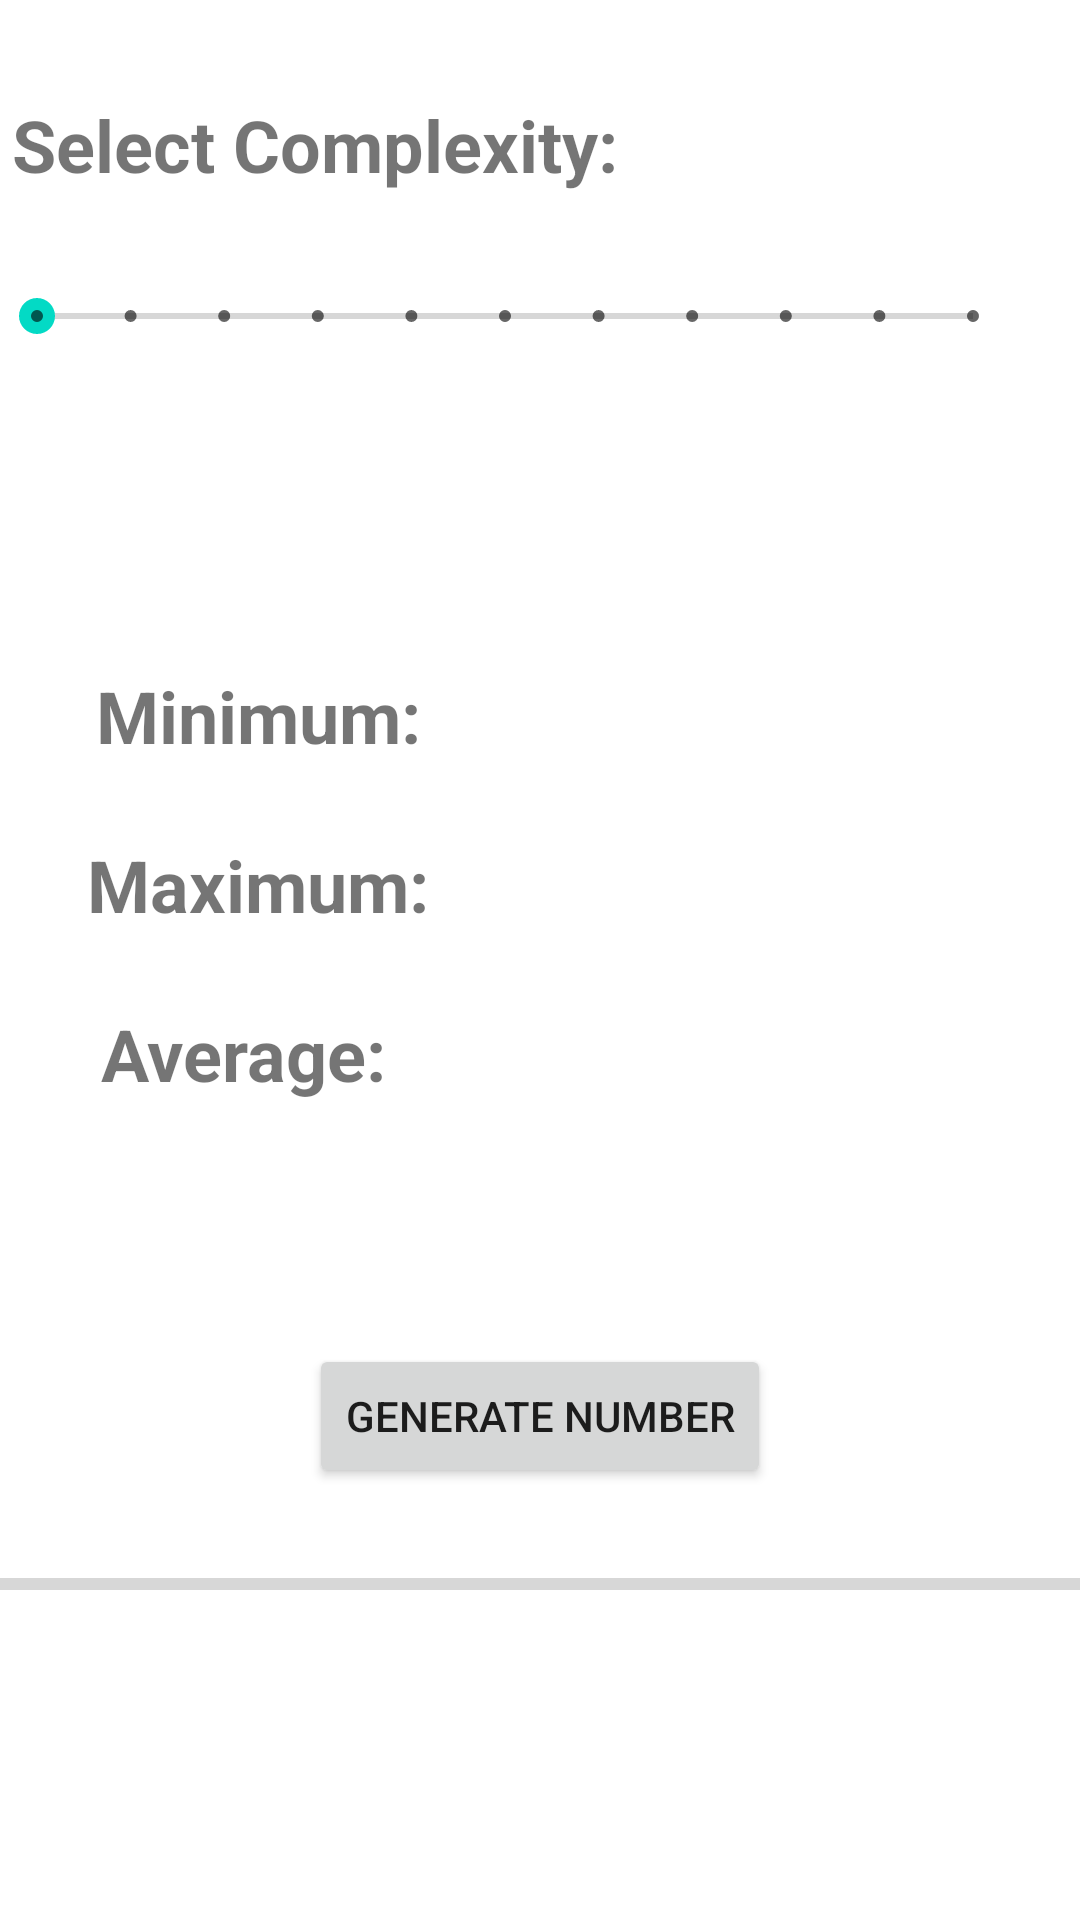

Reconstruct the res/layout file that produces this screen, plus the resources it refers to.
<!-- AndroidManifest.xml: application theme Theme.CS4520_InClass -->
<!-- res/layout/activity_in_class04.xml -->
<?xml version="1.0" encoding="utf-8"?>
<androidx.constraintlayout.widget.ConstraintLayout xmlns:android="http://schemas.android.com/apk/res/android"
    xmlns:app="http://schemas.android.com/apk/res-auto"
    xmlns:tools="http://schemas.android.com/tools"
    android:layout_width="match_parent"
    android:layout_height="match_parent"
    tools:context=".InClass04">

    <TextView
        android:id="@+id/textView10"
        android:layout_width="wrap_content"
        android:layout_height="wrap_content"
        android:layout_marginTop="32dp"
        android:layout_marginEnd="144dp"
        android:text="Select Complexity: "
        android:textSize="24sp"
        android:textStyle="bold"
        app:layout_constraintEnd_toEndOf="parent"
        app:layout_constraintStart_toStartOf="parent"
        app:layout_constraintTop_toTopOf="parent" />

    <TextView
        android:id="@+id/complexityText"
        android:layout_width="wrap_content"
        android:layout_height="wrap_content"
        android:layout_marginTop="32dp"
        android:textSize="24sp"
        app:layout_constraintEnd_toEndOf="parent"
        app:layout_constraintStart_toEndOf="@+id/textView10"
        app:layout_constraintTop_toTopOf="parent" />

    <SeekBar
        android:id="@+id/heavyWorkSeekBar"
        style="@style/Widget.AppCompat.SeekBar.Discrete"
        android:layout_width="344dp"
        android:layout_height="wrap_content"
        android:layout_marginTop="32dp"
        android:layout_marginEnd="24dp"
        android:max="10"
        android:progress="0"
        app:layout_constraintEnd_toEndOf="parent"
        app:layout_constraintStart_toStartOf="parent"
        app:layout_constraintTop_toBottomOf="@+id/textView10" />

    <TextView
        android:id="@+id/textView13"
        android:layout_width="wrap_content"
        android:layout_height="wrap_content"
        android:layout_marginTop="108dp"
        android:layout_marginEnd="188dp"
        android:text="Minimum:"
        android:textSize="24sp"
        android:textStyle="bold"
        app:layout_constraintEnd_toEndOf="parent"
        app:layout_constraintStart_toStartOf="parent"
        app:layout_constraintTop_toBottomOf="@+id/heavyWorkSeekBar" />

    <TextView
        android:id="@+id/minimumText"
        android:layout_width="wrap_content"
        android:layout_height="wrap_content"
        android:layout_marginTop="108dp"
        android:textSize="24sp"
        app:layout_constraintEnd_toEndOf="parent"
        app:layout_constraintStart_toEndOf="@+id/textView13"
        app:layout_constraintTop_toBottomOf="@+id/heavyWorkSeekBar" />

    <TextView
        android:id="@+id/text14"
        android:layout_width="wrap_content"
        android:layout_height="wrap_content"
        android:layout_marginTop="24dp"
        android:layout_marginEnd="188dp"
        android:text="Maximum:"
        android:textSize="24sp"
        android:textStyle="bold"
        app:layout_constraintEnd_toEndOf="parent"
        app:layout_constraintStart_toStartOf="parent"
        app:layout_constraintTop_toBottomOf="@+id/textView13" />

    <TextView
        android:id="@+id/maximumText2"
        android:layout_width="wrap_content"
        android:layout_height="wrap_content"
        android:layout_marginTop="24dp"
        android:textSize="24sp"
        app:layout_constraintEnd_toEndOf="parent"
        app:layout_constraintStart_toEndOf="@+id/text14"
        app:layout_constraintTop_toBottomOf="@+id/minimumText" />

    <TextView
        android:id="@+id/textView19"
        android:layout_width="wrap_content"
        android:layout_height="wrap_content"
        android:layout_marginTop="24dp"
        android:layout_marginEnd="198dp"
        android:text="Average:"
        android:textSize="24sp"
        android:textStyle="bold"
        app:layout_constraintEnd_toEndOf="parent"
        app:layout_constraintStart_toStartOf="parent"
        app:layout_constraintTop_toBottomOf="@+id/text14" />

    <TextView
        android:id="@+id/averageText"
        android:layout_width="wrap_content"
        android:layout_height="wrap_content"
        android:layout_marginStart="8dp"
        android:layout_marginTop="24dp"
        android:textSize="24sp"
        app:layout_constraintEnd_toEndOf="parent"
        app:layout_constraintStart_toEndOf="@+id/textView19"
        app:layout_constraintTop_toBottomOf="@+id/maximumText2" />

    <Button
        android:id="@+id/generate"
        android:layout_width="wrap_content"
        android:layout_height="wrap_content"
        android:layout_marginBottom="144dp"
        android:text="Generate Number"
        app:layout_constraintBottom_toBottomOf="parent"
        app:layout_constraintEnd_toEndOf="parent"
        app:layout_constraintStart_toStartOf="parent" />

    <ProgressBar
        android:id="@+id/progressBar"
        style="?android:attr/progressBarStyleHorizontal"
        android:layout_width="match_parent"
        android:layout_height="wrap_content"
        android:layout_marginTop="24dp"
        app:layout_constraintEnd_toEndOf="parent"
        app:layout_constraintStart_toStartOf="parent"
        app:layout_constraintTop_toBottomOf="@+id/generate" />

</androidx.constraintlayout.widget.ConstraintLayout>
<!-- resources referenced by this layout -->
<resources>
  <style name="Theme.CS4520_InClass" parent="Theme.MaterialComponents.DayNight.DarkActionBar">
          
          <item name="colorPrimary">@color/purple_500</item>
          <item name="colorPrimaryVariant">@color/purple_700</item>
          <item name="colorOnPrimary">@color/white</item>
          
          <item name="colorSecondary">@color/teal_200</item>
          <item name="colorSecondaryVariant">@color/teal_700</item>
          <item name="colorOnSecondary">@color/black</item>
          
          <item name="android:statusBarColor" tools:targetApi="l">?attr/colorPrimaryVariant</item>
          
      </style>
  <!-- not gathered from this repository: default colours our renderer supplied (Android Studio template values) -->
  <color name="purple_500">#FF6200EE</color>
  <color name="purple_700">#FF3700B3</color>
  <color name="teal_200">#FF03DAC5</color>
  <color name="teal_700">#FF018786</color>
  <color name="black">#FF000000</color>
  <color name="white">#FFFFFFFF</color>
</resources>
